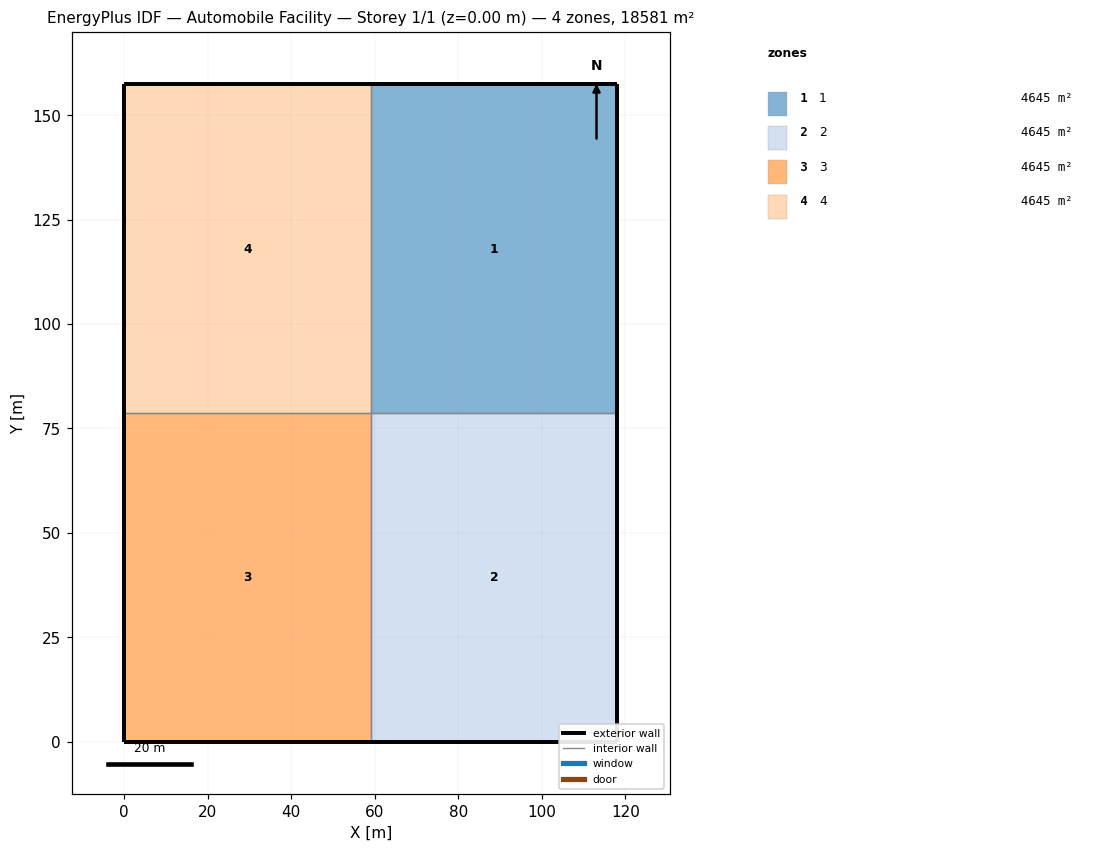
=== STOREY PLAN SPEC (per zone: floor XY polygon, exterior-wall plan segments, windows/doors) ===
zone 1: 1  (4645.2 m²)
  floor: (118.05, 157.40) (118.05, 78.70) (59.02, 78.70) (59.02, 157.40)
  exterior wall: (118.05, 157.40) – (59.02, 157.40)  [59.0 m]
  exterior wall: (118.05, 78.70) – (118.05, 157.40)  [78.7 m]
  interior walls: 2
zone 2: 2  (4645.2 m²)
  floor: (118.05, 78.70) (118.05, 0.00) (59.02, 0.00) (59.02, 78.70)
  exterior wall: (118.05, 0.00) – (118.05, 78.70)  [78.7 m]
  exterior wall: (59.02, 0.00) – (118.05, 0.00)  [59.0 m]
  interior walls: 2
zone 3: 3  (4645.2 m²)
  floor: (59.02, 78.70) (59.02, 0.00) (0.00, 0.00) (0.00, 78.70)
  exterior wall: (0.00, 0.00) – (59.02, 0.00)  [59.0 m]
  exterior wall: (0.00, 78.70) – (0.00, 0.00)  [78.7 m]
  interior walls: 2
zone 4: 4  (4645.2 m²)
  floor: (59.02, 157.40) (59.02, 78.70) (0.00, 78.70) (0.00, 157.40)
  exterior wall: (0.00, 157.40) – (0.00, 78.70)  [78.7 m]
  exterior wall: (59.02, 157.40) – (0.00, 157.40)  [59.0 m]
  interior walls: 2

=== DERIVED (storey summary) ===
Building: Automobile Facility
Storey: 1 of 1  (floor level z = 0.00 m)
Storey gross floor area: 18580.6 m²
Zones on this storey: 4
  - 1: floor 4645.2 m²; exterior wall 137.7 m (2099.2 m²); WWR 0.0%
  - 2: floor 4645.2 m²; exterior wall 137.7 m (2099.2 m²); WWR 0.0%
  - 3: floor 4645.2 m²; exterior wall 137.7 m (2099.2 m²); WWR 0.0%
  - 4: floor 4645.2 m²; exterior wall 137.7 m (2099.2 m²); WWR 0.0%
Zone adjacency (shared interzone walls):
  - 1 ↔ 2
  - 1 ↔ 4
  - 2 ↔ 3
  - 3 ↔ 4